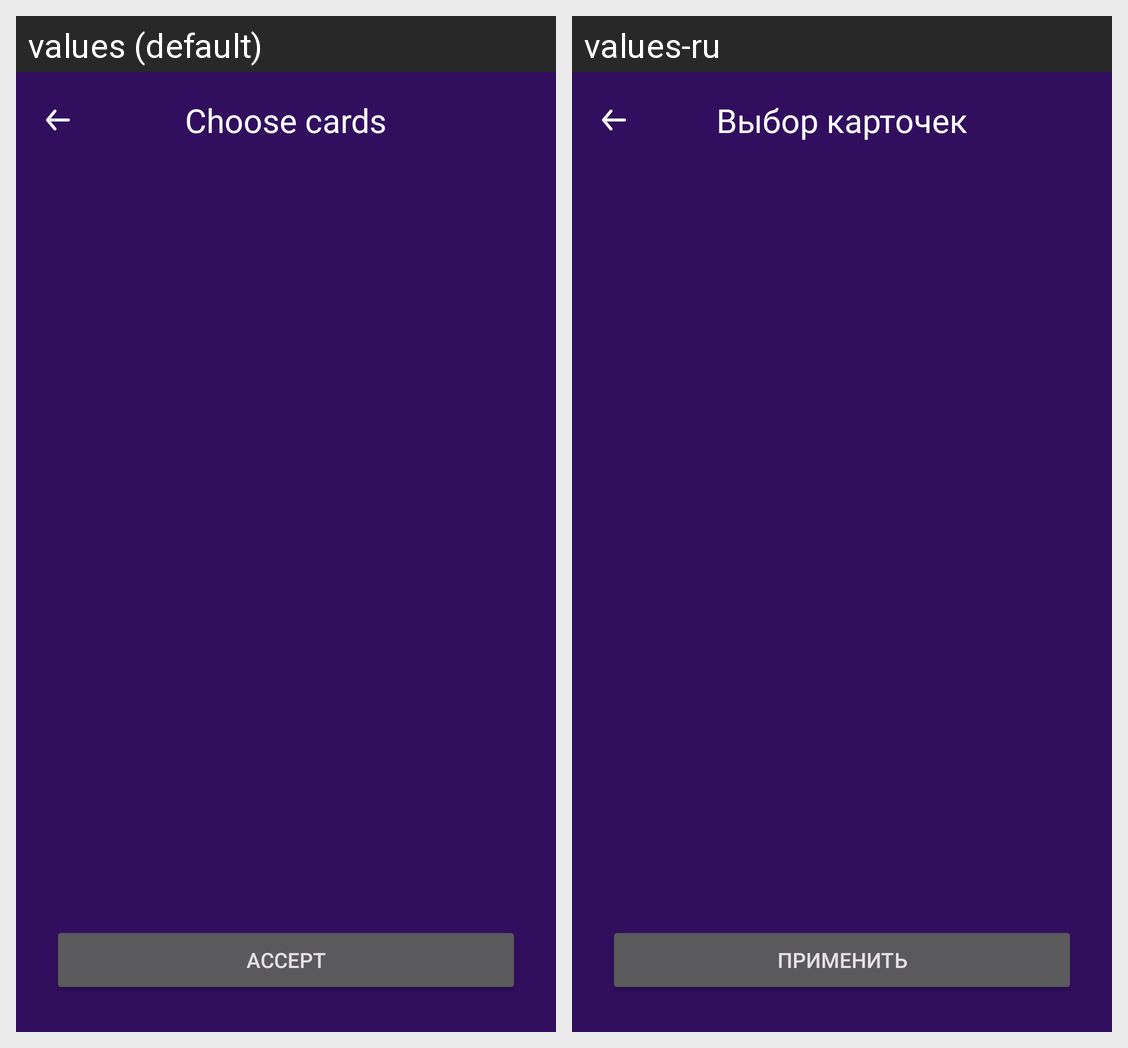

The same Android screen rendered under two of its app's locales, left to right. List the strings drawn on it with the default value and each locale's translation.
Android screen res/layout/activity_choose_card_for_add_in_pack.xml rendered under 2 locales, left to right: values (default), values-ru. Device: Nexus 5 (rendered at 1080×1920; each locale shown at half size, 540×960, under a caption strip naming it); theme Theme.LinguaCards.
Strings drawn on this screen, with the default value and each locale's value (text and hints the layout hard-codes, and strings that could not be matched under every locale, appear in the picture but are not listed):

choose_cards
  values: Choose cards
  values-ru: Выбор карточек

accept
  values: Accept
  values-ru: Применить
